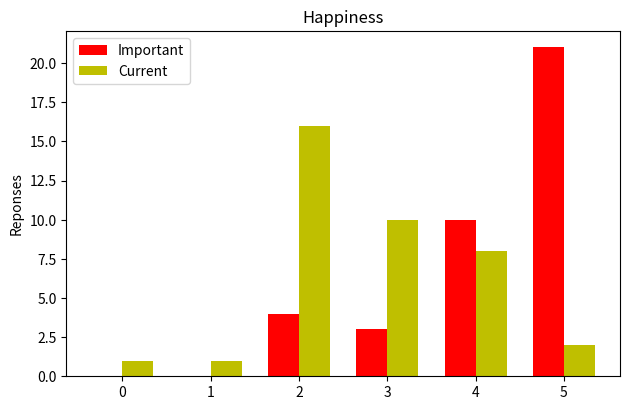

Write the Python code that produced this figure.
%matplotlib inline
import matplotlib.pyplot as plt
from textwrap import wrap
import numpy as np

title_text = 'Happiness'
important = [0,0,4,3,10,21]
current = [1,1,16,10,8,2]

N = 6
ind = np.arange(N)  # the x locations for the groups
width = 0.35       # the width of the bars

fig, ax = plt.subplots()
rects1 = ax.bar(ind, important, width, color='r')
rects2 = ax.bar(ind + width, current, width, color='y')
ax.set_ylabel('Reponses')
title = ax.set_title("\n".join(wrap(title_text, 60)))
fig.tight_layout()
title.set_y(1.05)
fig.subplots_adjust(top=0.8)

ax.set_xticks(ind + width / 2)
ax.set_xticklabels(('0', '1', '2', '3', '4', '5'))
ax.legend((rects1[0], rects2[0]), ('Important', 'Current'), loc='upper left')
plt.show()
# fig.savefig('output.png') # Save to disk

title = 'Happiness'
important = [0,0,4,3,10,21]
current =[1,1,16,10,8,2]
filename = 'Q1'

title = 'Health'
important = [3,0,4,7,16,8]
current =[0,4,16,11,5,2]
filename = 'Q2'

title = 'Love'
important = [0,1,3,9,15,10]
current =[0,3,17,11,7,0]
filename = 'Q3'

title = 'Career'
important = [0,2,4,5,16,11]
current =[0,9,12,11,6,0]
filename = 'Q4'

title = 'Family'
important = [0,1,2,7,13,15]
current =[0,9,10,10,7,2]
filename = 'Q5'